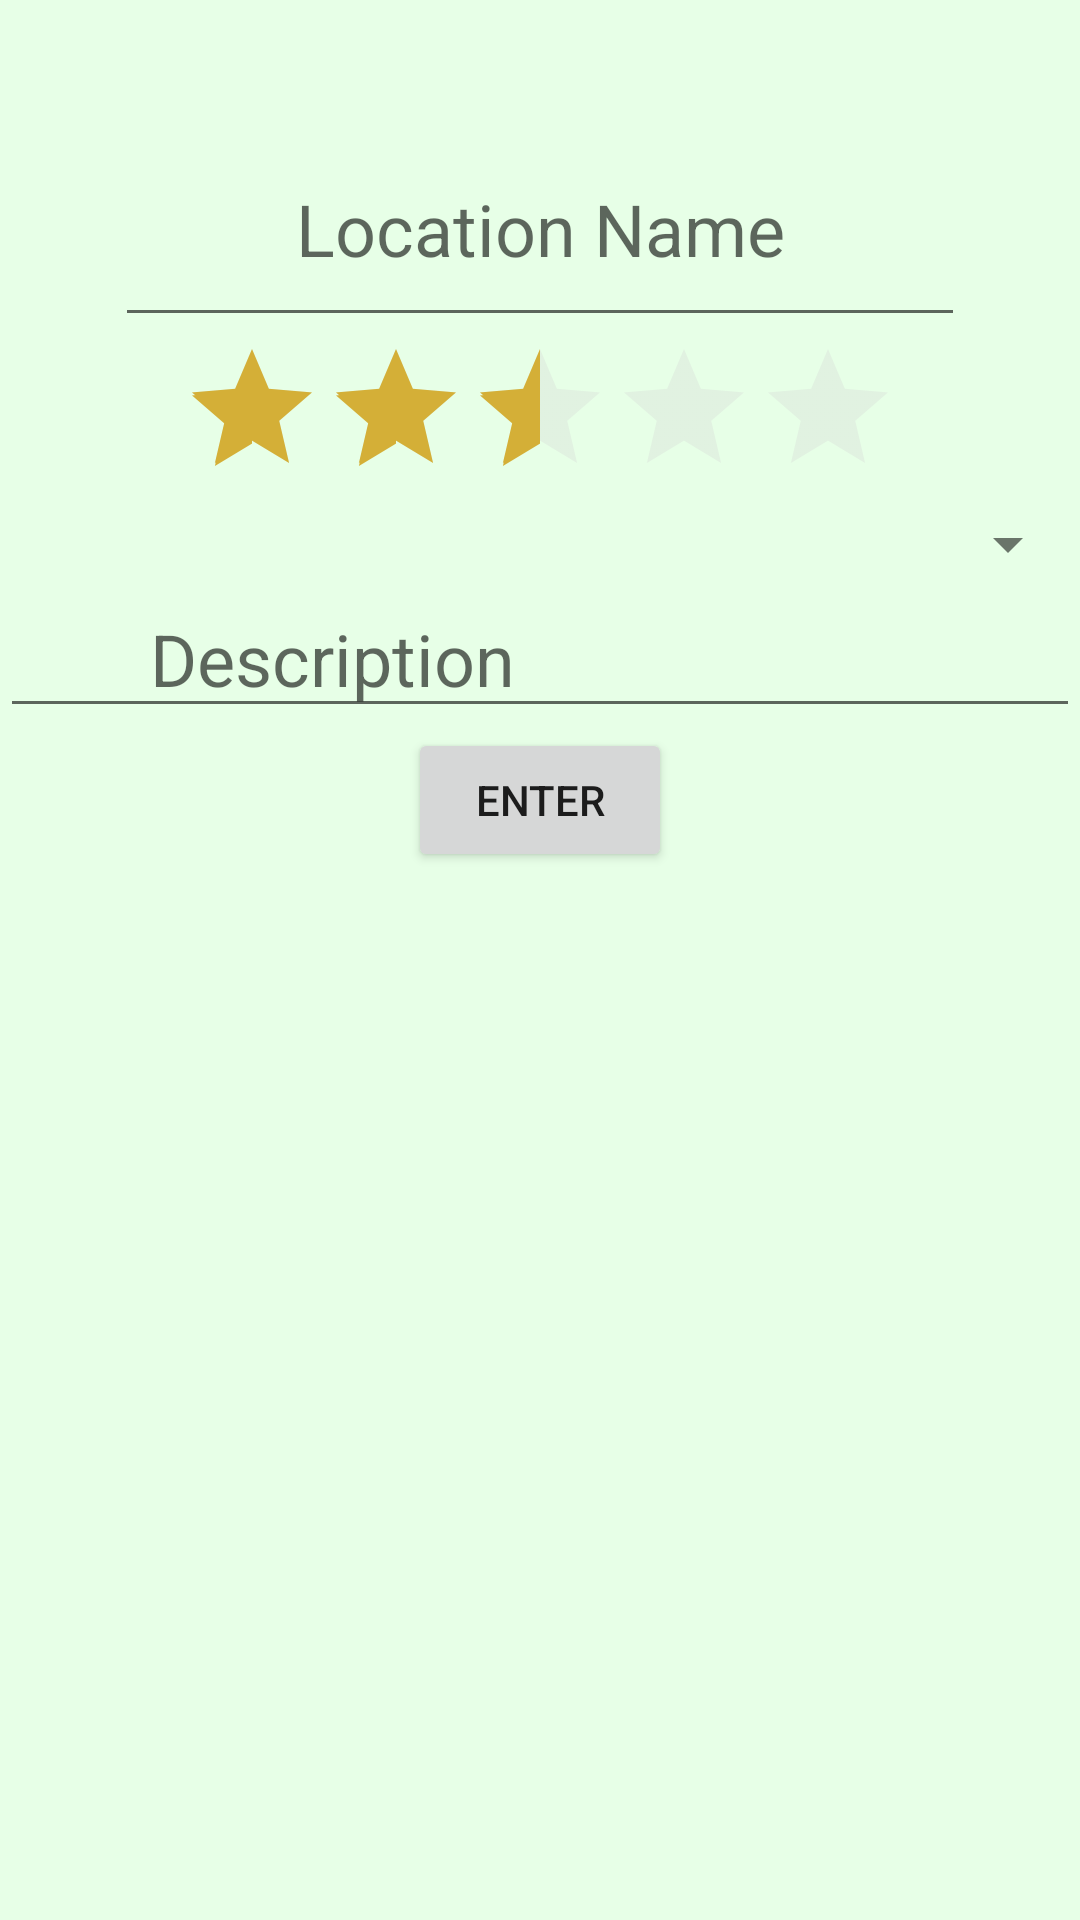

Here is an Android app screen rendered from its layout file. Give the layout XML and the strings, colors and styles it references.
<!-- AndroidManifest.xml: application theme AppTheme -->
<!-- res/layout/activity_location.xml -->
<?xml version="1.0" encoding="utf-8"?>

<LinearLayout xmlns:android="http://schemas.android.com/apk/res/android"
    xmlns:app="http://schemas.android.com/apk/res-auto"
    xmlns:tools="http://schemas.android.com/tools"
    android:layout_width="match_parent"
    android:layout_height="match_parent"
    tools:context=".Location"
    android:orientation="vertical"
    android:gravity="center|top"
    android:paddingTop="50dp"
    android:background="#E7FFE7">

    <EditText
        android:id="@+id/locationName"
        android:layout_width="wrap_content"
        android:layout_height="wrap_content"
        android:ems="10"
        android:inputType="textPersonName"
        android:hint="@string/locationName"
        android:textAlignment="center"
        android:textSize="24sp"
        android:paddingBottom="20dp"/>

    <RatingBar
        android:id="@+id/locationRating"
        android:layout_width="wrap_content"
        android:layout_height="wrap_content"
        android:numStars="5"
        android:stepSize="0.5"
        android:rating="2.5"
        android:theme="@style/RatingBar"/>

    <Spinner
        android:id="@+id/spinner"
        android:layout_width="match_parent"
        android:layout_height="wrap_content"
        android:theme="@style/ThemeOverlay.AppCompat.Light"
        android:spinnerMode="dropdown"/>

    <EditText
        android:id="@+id/locationDesc"
        android:layout_width="match_parent"
        android:layout_height="wrap_content"
        android:ems="10"
        android:paddingLeft="50dp"
        android:paddingRight="50dp"
        android:inputType="textMultiLine"
        android:hint="@string/desc"
        android:textSize="24sp"/>

    <Button
        android:id="@+id/locationBtn"
        android:layout_width="wrap_content"
        android:layout_height="wrap_content"
        android:onClick="callNext"
        android:text="@string/enter" />
</LinearLayout>
<!-- resources referenced by this layout -->
<resources>
  <string name="desc">Description</string>
  <string name="enter">Enter</string>
  <string name="locationName">Location Name</string>
  <style name="RatingBar" parent="Theme.AppCompat">
          <item name="colorControlNormal">@color/lightGrey</item>
          <item name="colorControlActivated">@color/duskYellow</item>
      </style>
  <style name="AppTheme" parent="Theme.AppCompat.Light.DarkActionBar">
          
          <item name="colorPrimary">@color/colorPrimary</item>
          <item name="colorPrimaryDark">@color/colorPrimaryDark</item>
          <item name="colorAccent">@color/colorAccent</item>
      </style>
  <color name="lightGrey">#D3D3D3</color>
  <color name="duskYellow">#D4AF37</color>
  <color name="colorPrimary">#3F51B5</color>
  <color name="colorPrimaryDark">#303F9F</color>
  <color name="colorAccent">#FF4081</color>
</resources>
